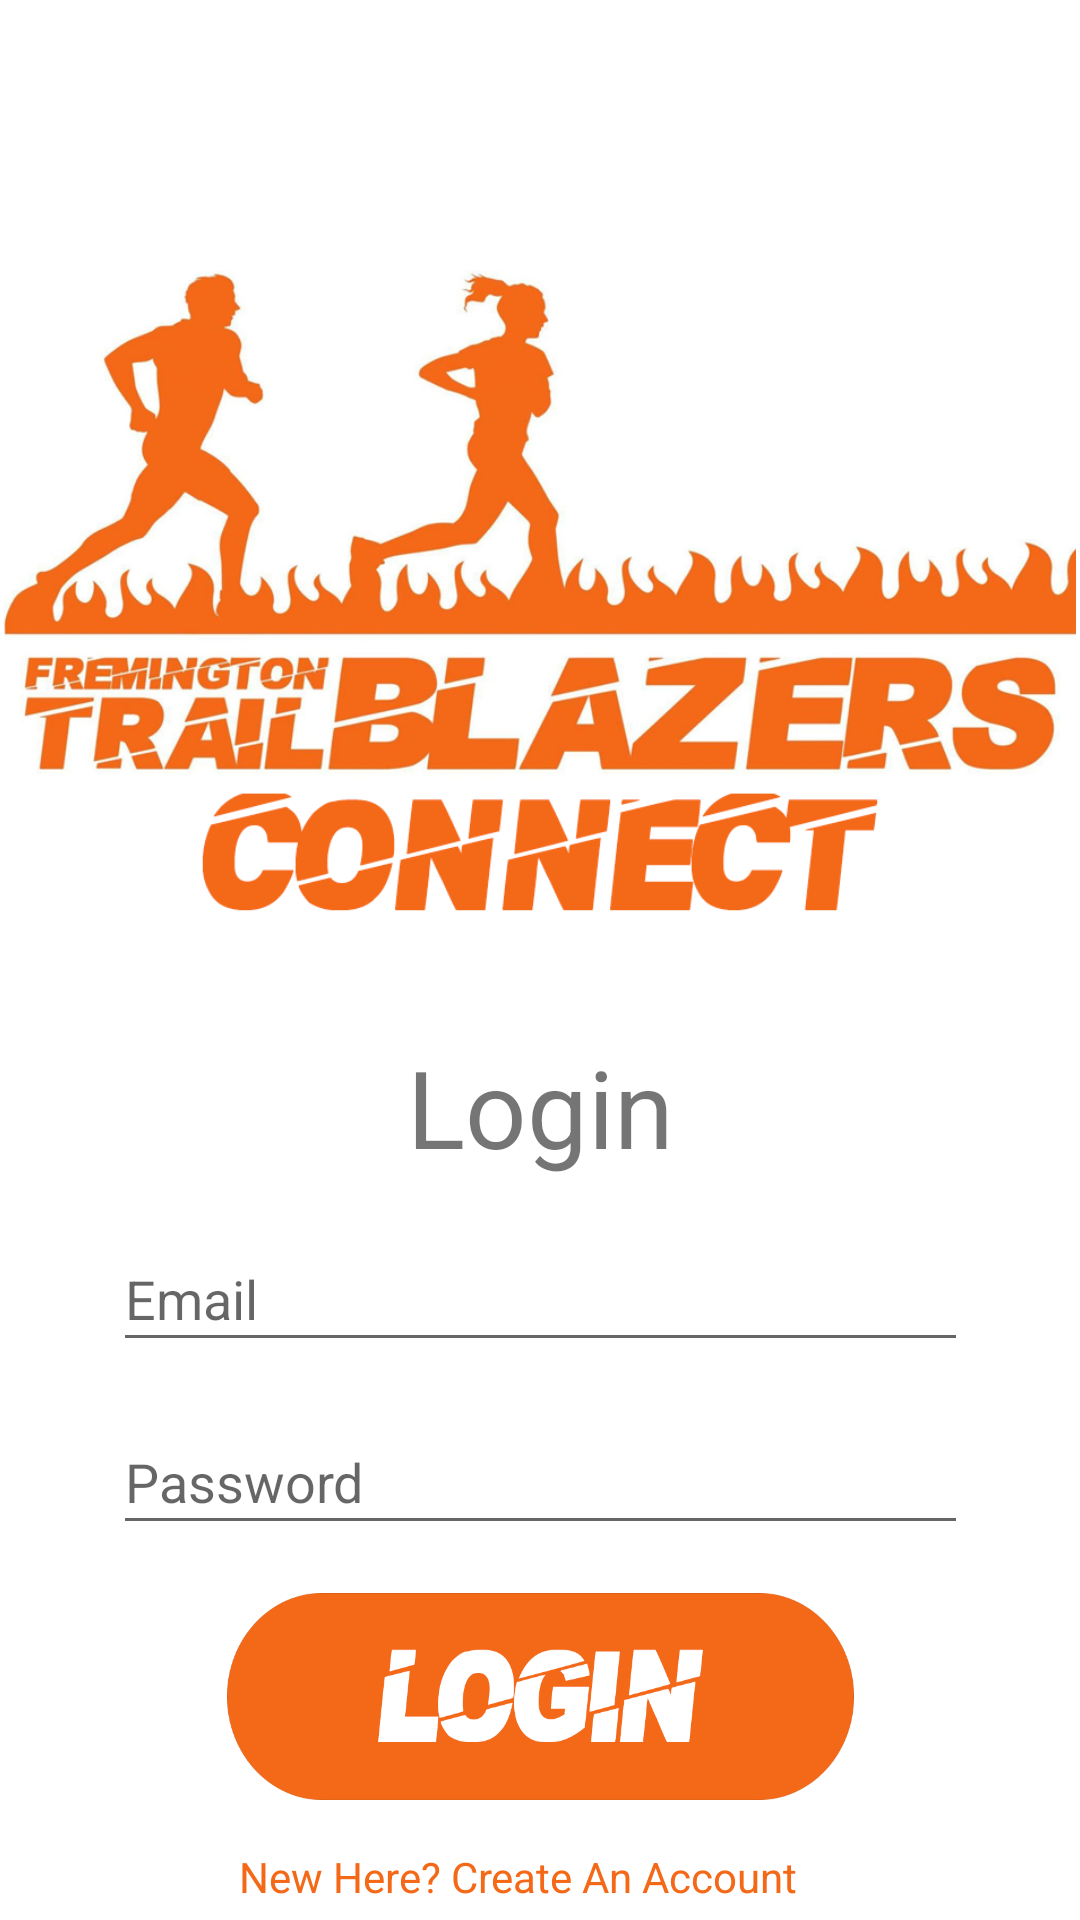

Reconstruct the res/layout file that produces this screen, plus the resources it refers to.
<!-- AndroidManifest.xml: application theme AppTheme -->
<!-- res/layout/activity_login.xml -->
<?xml version="1.0" encoding="utf-8"?>
<androidx.constraintlayout.widget.ConstraintLayout xmlns:android="http://schemas.android.com/apk/res/android"
    xmlns:app="http://schemas.android.com/apk/res-auto"
    xmlns:tools="http://schemas.android.com/tools"
    android:layout_width="match_parent"
    android:layout_height="match_parent"
    android:background="#FFFFFF"
    tools:context=".Login">

    <TextView
        android:id="@+id/createAccountText"
        android:layout_width="200dp"
        android:layout_height="20dp"
        android:layout_marginStart="16dp"
        android:layout_marginLeft="16dp"
        android:layout_marginTop="16dp"
        android:layout_marginEnd="16dp"
        android:layout_marginRight="16dp"
        android:background="#FFFFFF"
        android:text="New Here? Create An Account"
        android:textColor="@color/TrailBlazersOrange"
        android:visibility="visible"
        app:layout_constraintEnd_toEndOf="parent"
        app:layout_constraintHorizontal_bias="0.497"
        app:layout_constraintStart_toStartOf="parent"
        app:layout_constraintTop_toBottomOf="@+id/loginButton" />

    <TextView
        android:id="@+id/loginText"
        android:layout_width="wrap_content"
        android:layout_height="wrap_content"
        android:layout_marginStart="16dp"
        android:layout_marginLeft="16dp"
        android:layout_marginTop="16dp"
        android:layout_marginEnd="16dp"
        android:layout_marginRight="16dp"
        android:text="Login"
        android:textSize="36sp"
        app:layout_constraintEnd_toEndOf="parent"
        app:layout_constraintStart_toStartOf="parent"
        app:layout_constraintTop_toBottomOf="@+id/imageView2" />

    <Button
        android:id="@+id/loginButton"
        android:layout_width="209dp"
        android:layout_height="69dp"
        android:layout_marginStart="16dp"
        android:layout_marginLeft="16dp"
        android:layout_marginTop="16dp"
        android:layout_marginEnd="16dp"
        android:layout_marginRight="16dp"
        android:layout_marginBottom="16dp"
        android:background="@drawable/login_button"
        app:layout_constraintBottom_toTopOf="@+id/createAccountText"
        app:layout_constraintEnd_toEndOf="parent"
        app:layout_constraintStart_toStartOf="parent"
        app:layout_constraintTop_toBottomOf="@+id/TextPassword" />

    <EditText
        android:id="@+id/TextPassword"
        android:layout_width="285dp"
        android:layout_height="45dp"
        android:layout_marginStart="16dp"
        android:layout_marginLeft="16dp"
        android:layout_marginTop="16dp"
        android:layout_marginEnd="16dp"
        android:layout_marginRight="16dp"
        android:ems="10"
        android:hint="Password"
        android:inputType="textPassword"
        android:textColor="@color/TrailBlazersOrange"
        app:layout_constraintEnd_toEndOf="parent"
        app:layout_constraintStart_toStartOf="parent"
        app:layout_constraintTop_toBottomOf="@+id/TextEmailAddress" />

    <EditText
        android:id="@+id/TextEmailAddress"
        android:layout_width="285dp"
        android:layout_height="45dp"
        android:layout_marginStart="16dp"
        android:layout_marginLeft="16dp"
        android:layout_marginTop="16dp"
        android:layout_marginEnd="16dp"
        android:layout_marginRight="16dp"
        android:ems="10"
        android:hint="Email"
        android:inputType="textEmailAddress"
        android:textColor="@color/TrailBlazersOrange"
        app:layout_constraintEnd_toEndOf="parent"
        app:layout_constraintStart_toStartOf="parent"
        app:layout_constraintTop_toBottomOf="@+id/loginText" />

    <ImageView
        android:id="@+id/imageView2"
        android:layout_width="358dp"
        android:layout_height="281dp"
        android:layout_marginTop="16dp"
        android:contentDescription="@string/app_name"
        app:layout_constraintBottom_toBottomOf="parent"
        app:layout_constraintEnd_toEndOf="parent"
        app:layout_constraintStart_toStartOf="parent"
        app:layout_constraintTop_toTopOf="parent"
        app:layout_constraintVertical_bias="0.092"
        app:srcCompat="@drawable/trailblazers_connect_logo" />
</androidx.constraintlayout.widget.ConstraintLayout>
<!-- resources referenced by this layout -->
<resources>
  <color name="TrailBlazersOrange">#f46918</color>
  <!-- drawable login_button: png bitmap (drawable, 27429 bytes) -->
  <!-- drawable trailblazers_connect_logo: png bitmap (drawable, 295964 bytes) -->
  <string name="app_name">Trailblazers Connect</string>
  <style name="AppTheme" parent="Theme.AppCompat.Light.DarkActionBar">
          
          <item name="colorPrimary">@color/TrailBlazersOrange</item>
          <item name="colorPrimaryDark">@color/TbDarkOrange</item>
          <item name="colorAccent">@color/colorAccent</item>
      </style>
  <color name="TbDarkOrange">#d95000</color>
  <color name="colorAccent">#03DAC5</color>
</resources>
